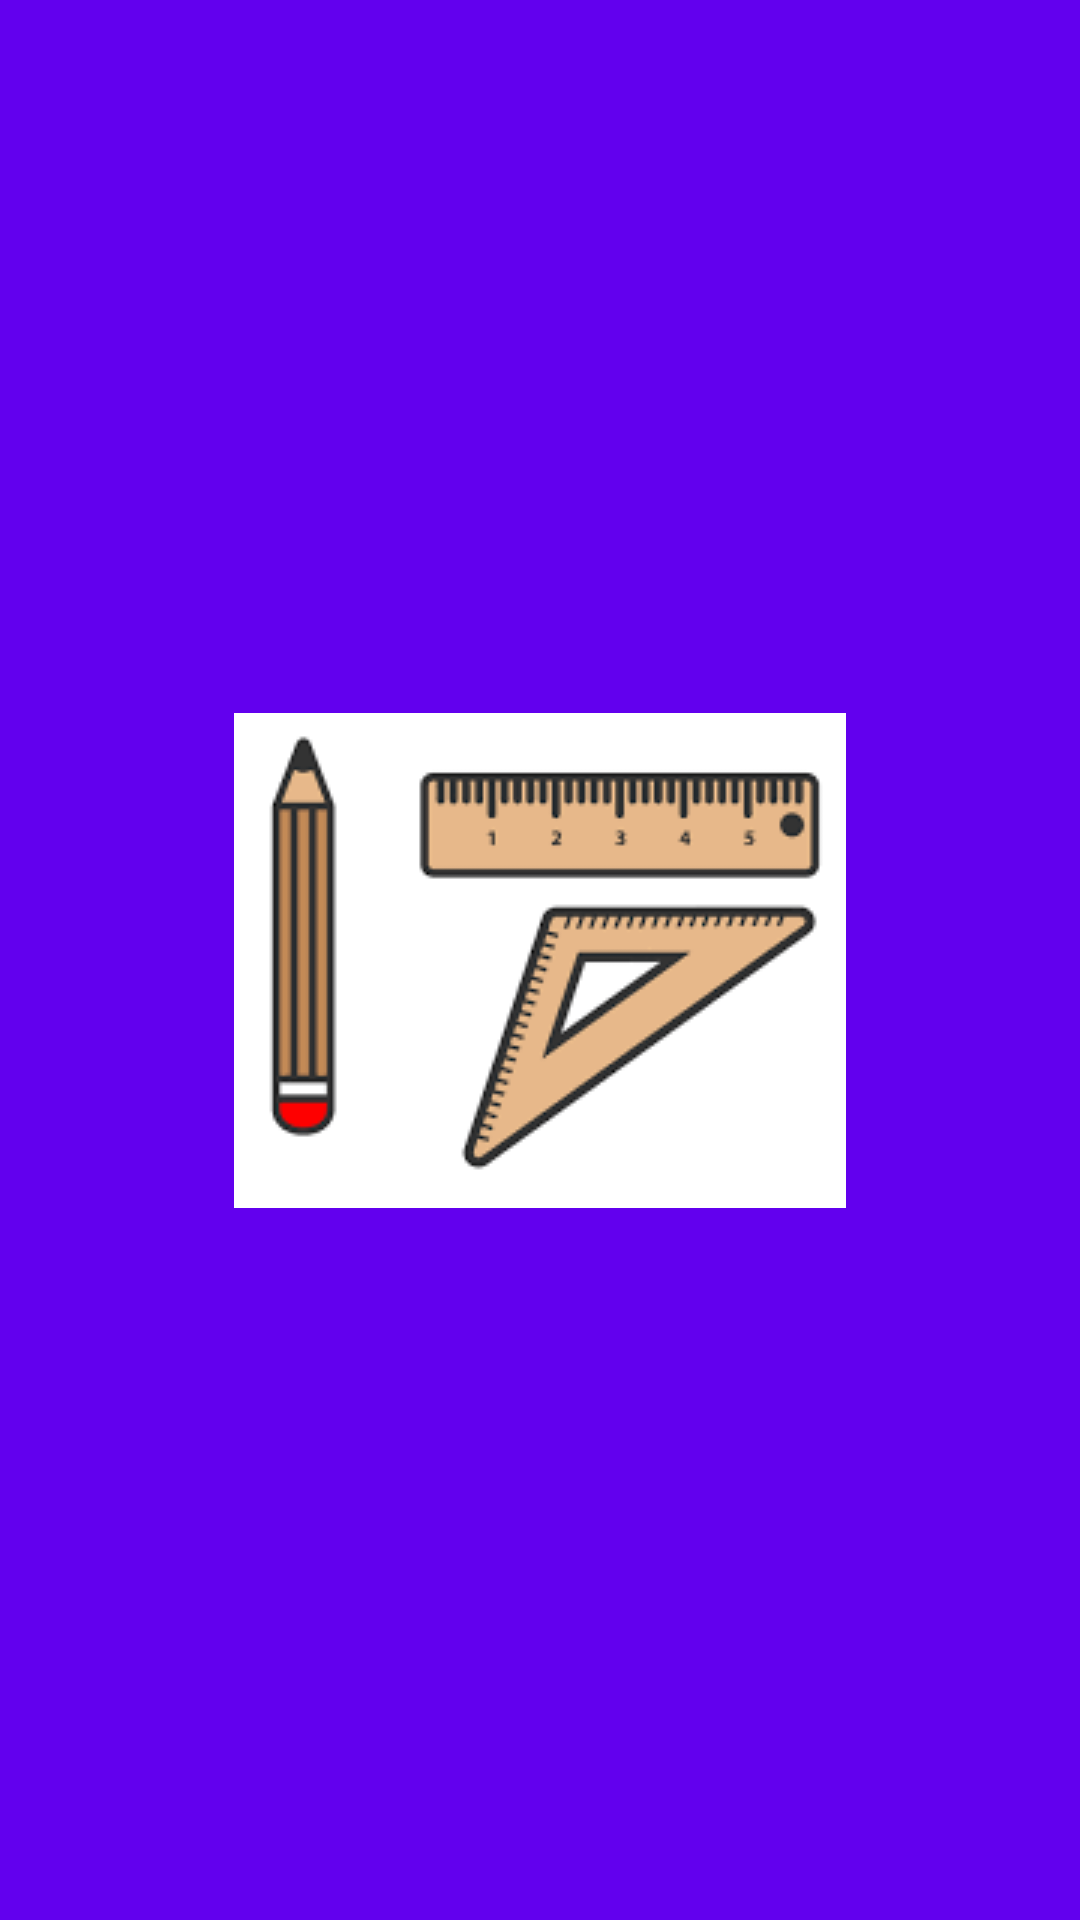

Reconstruct the res/layout file that produces this screen, plus the resources it refers to.
<!-- AndroidManifest.xml: application theme Theme.SZFMMobileMeasurement -->
<!-- res/layout/nav_header.xml -->
<?xml version="1.0" encoding="utf-8"?>
<androidx.constraintlayout.widget.ConstraintLayout xmlns:android="http://schemas.android.com/apk/res/android"
    xmlns:app="http://schemas.android.com/apk/res-auto"
    xmlns:tools="http://schemas.android.com/tools"
    android:layout_width="match_parent"
    android:layout_height="150dp"
    android:background="@color/design_default_color_primary">

    <ImageView
        android:id="@+id/imageView"
        android:layout_width="wrap_content"
        android:layout_height="wrap_content"
        android:contentDescription="@string/imageViewContentDescription"
        app:layout_constraintBottom_toBottomOf="parent"
        app:layout_constraintEnd_toEndOf="parent"
        app:layout_constraintHorizontal_bias="0.5"
        app:layout_constraintStart_toStartOf="parent"
        app:layout_constraintTop_toTopOf="parent"
        app:srcCompat="@drawable/vonalzo_ceruza" />
</androidx.constraintlayout.widget.ConstraintLayout>
<!-- resources referenced by this layout -->
<resources>
  <!-- drawable vonalzo_ceruza: png bitmap (drawable, 9598 bytes) -->
  <string name="imageViewContentDescription">This is the schema of the application.</string>
  <style name="Theme.SZFMMobileMeasurement" parent="Theme.MaterialComponents.DayNight.DarkActionBar">
          
          <item name="colorPrimary">@color/purple_500</item>
          <item name="colorPrimaryVariant">@color/purple_700</item>
          <item name="colorOnPrimary">@color/white</item>
          
          <item name="colorSecondary">@color/teal_200</item>
          <item name="colorSecondaryVariant">@color/teal_700</item>
          <item name="colorOnSecondary">@color/black</item>
          
          <item name="android:statusBarColor" tools:targetApi="l">?attr/colorPrimaryVariant</item>
          
      </style>
  <!-- not gathered from this repository: default colours our renderer supplied (Android Studio template values) -->
  <color name="purple_500">#FF6200EE</color>
  <color name="purple_700">#FF3700B3</color>
  <color name="teal_200">#FF03DAC5</color>
  <color name="teal_700">#FF018786</color>
  <color name="black">#FF000000</color>
  <color name="white">#FFFFFFFF</color>
</resources>
